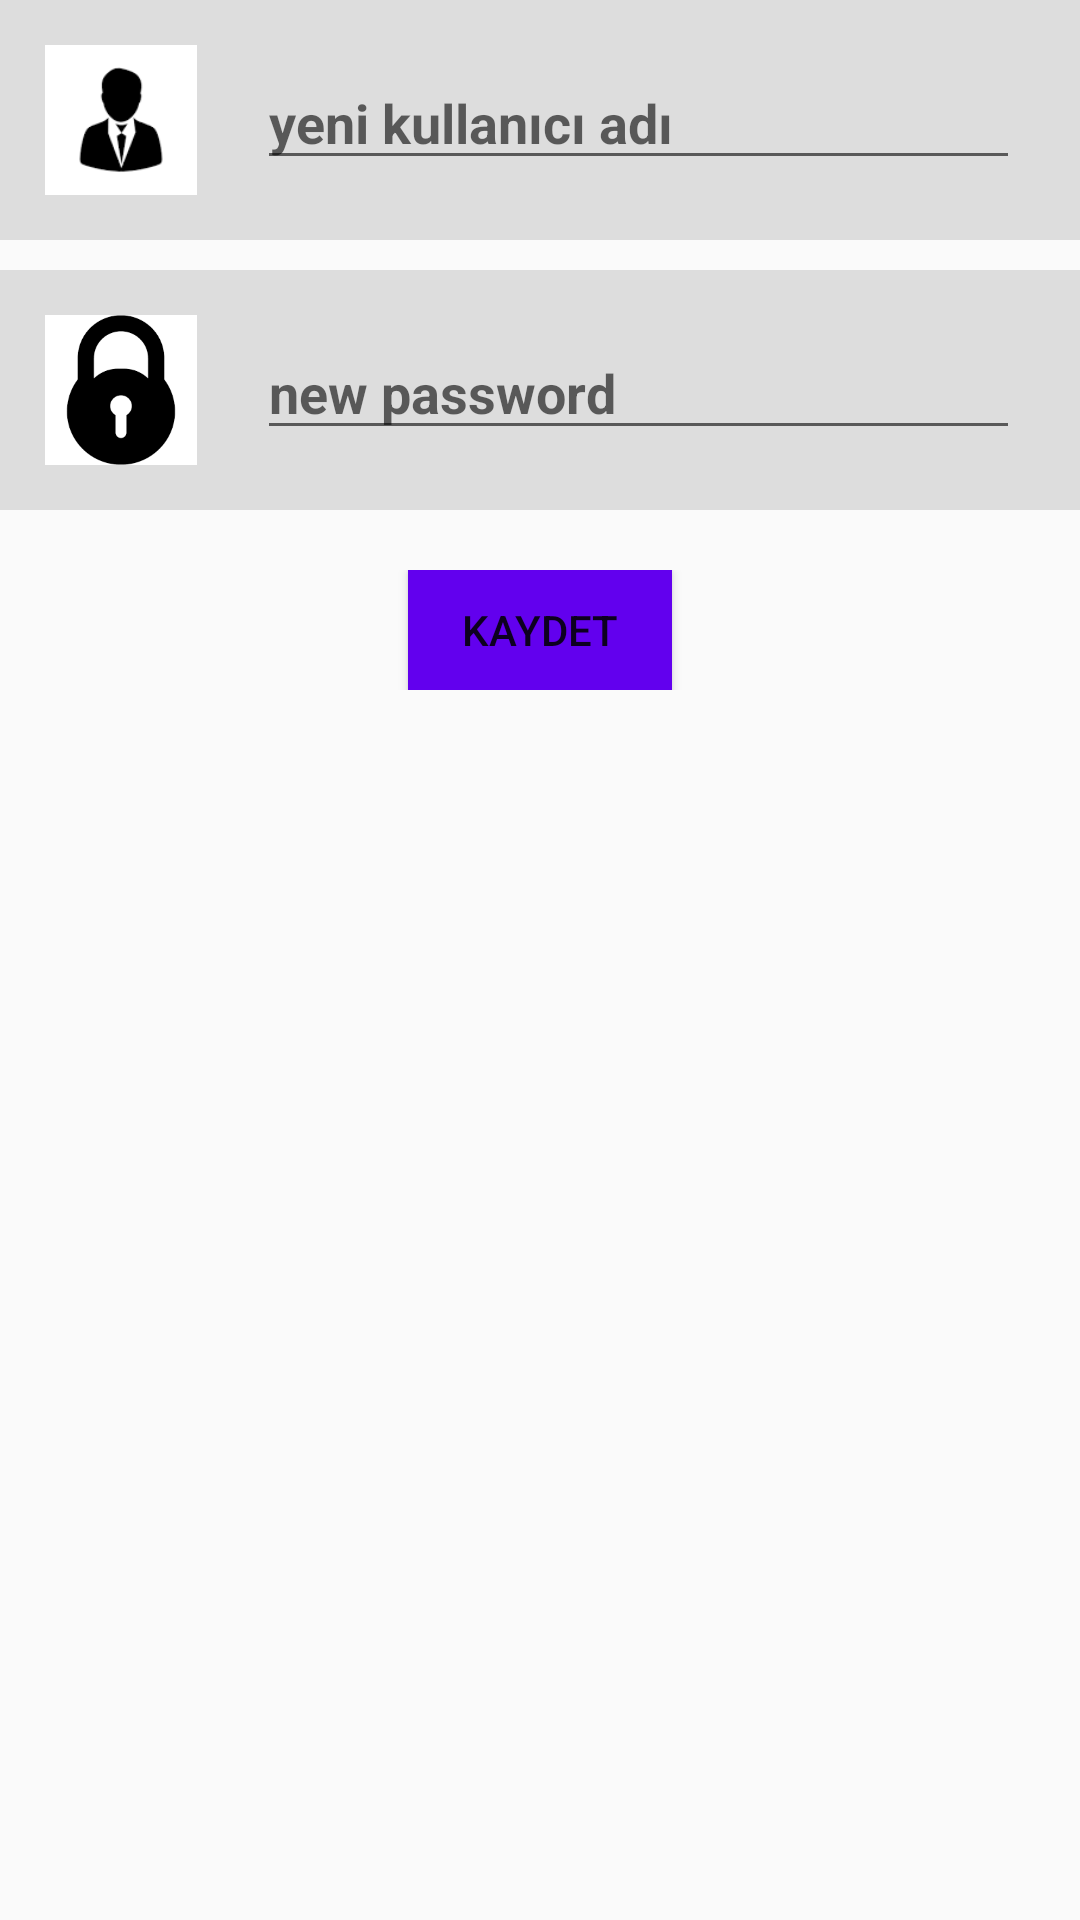

Here is an Android app screen rendered from its layout file. Give the layout XML and the strings, colors and styles it references.
<!-- AndroidManifest.xml: application theme AppTheme -->
<!-- res/layout/activity_2.xml -->
<?xml version="1.0" encoding="utf-8"?>
<LinearLayout xmlns:android="http://schemas.android.com/apk/res/android"
    xmlns:app="http://schemas.android.com/apk/res-auto"
    xmlns:tools="http://schemas.android.com/tools"
    android:layout_width="match_parent"
    android:layout_height="match_parent"
    android:layout_marginTop="60dp"
    android:orientation="vertical"
    tools:context=".Activity2">

    <LinearLayout
        android:layout_width="match_parent"
        android:layout_height="80dp"
        android:background="#ddd"
        android:gravity="center"
        android:orientation="horizontal">

        <ImageView
            style="@style/fotos_imageView"
            android:layout_weight="1"
            android:background="@drawable/foto2" />

        <EditText

            android:id="@+id/kullanıcıAdi"
            style="@style/editText"
            android:layout_weight="5"
            android:hint="@string/activity_2_user_editText" />


    </LinearLayout>

    <LinearLayout
        android:layout_width="match_parent"
        android:layout_height="80dp"
        android:layout_marginTop="10dp"
        android:background="#ddd"
        android:gravity="center"
        android:orientation="horizontal">

        <ImageView
            android:id="@+id/Kilit"
           style="@style/fotos_imageView"
            android:layout_weight="1"
            android:background="@drawable/kilit" />

        <EditText
            android:id="@+id/password"
            style="@style/editText"
            android:layout_weight="5"
            android:hint="@string/activity_2_password_editText" />


    </LinearLayout>

    <LinearLayout
        android:layout_width="match_parent"
        android:layout_height="40dp"
        android:layout_marginTop="20dp"
        android:gravity="center"
        android:orientation="vertical">

        <Button
            android:id="@+id/buton"
            android:layout_width="wrap_content"
            android:layout_height="wrap_content"
            android:background="@color/colorPrimary"
            android:text="@string/activty_2_kaydet_btn" />
    </LinearLayout>
</LinearLayout>
<!-- resources referenced by this layout -->
<resources>
  <color name="colorPrimary">#6200EE</color>
  <!-- drawable foto2: png bitmap (drawable-v24, 1201 bytes) -->
  <!-- drawable kilit: png bitmap (drawable-v24, 2228 bytes) -->
  <string name="activity_2_password_editText">new password</string>
  <string name="activity_2_user_editText"> yeni kullanıcı adı</string>
  <string name="activty_2_kaydet_btn">Kaydet</string>
  <style name="editText">
  
          <item name="android:layout_height">40dp</item>
          <item name="android:layout_marginLeft">20dp</item>
          <item name="android:layout_marginRight">20dp</item>
          <item name="android:textStyle">bold</item>
          <item name="android:textColor">@color/Coloredittext</item>
          <item name="android:layout_width">0dp</item>
  
  
      </style>
  <style name="fotos_imageView">
          <item name="android:layout_width">0dp</item>
          <item name="android:layout_height">50dp</item>
          <item name="android:layout_marginLeft">15dp</item>
  
  
      </style>
  <style name="AppTheme" parent="Theme.AppCompat.Light.DarkActionBar">
          
          <item name="colorPrimary">@color/colorPrimary</item>
          <item name="colorPrimaryDark">@color/colorPrimaryDark</item>
          <item name="colorAccent">@color/colorAccent</item>
      </style>
  <color name="Coloredittext">#111</color>
  <color name="colorPrimaryDark">#3700B3</color>
  <color name="colorAccent">#03DAC5</color>
</resources>
